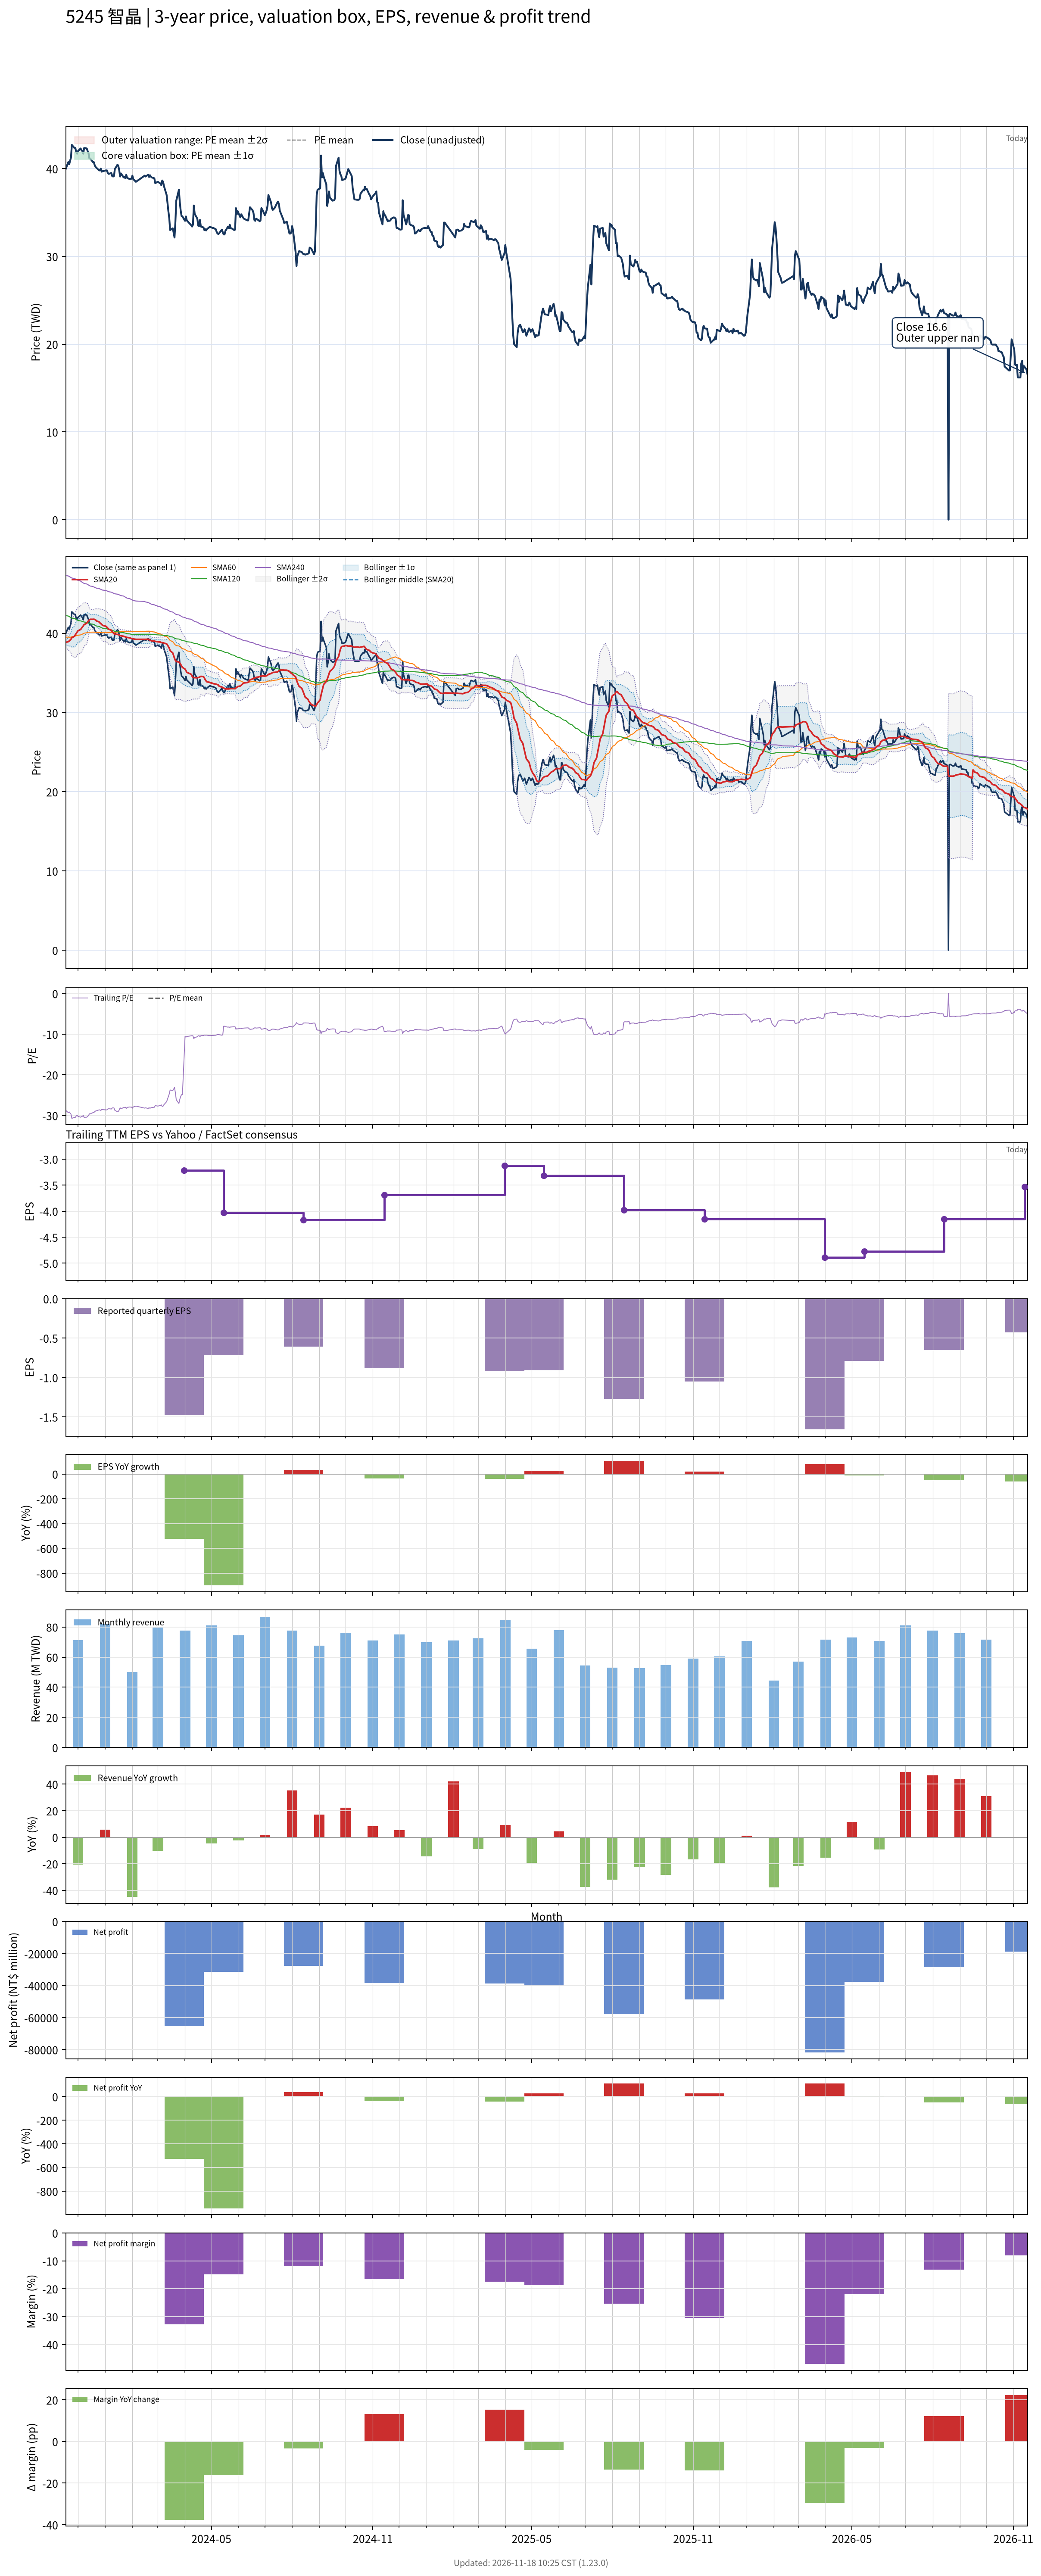

Data behind this chart, as committed beside it:
# chart-version: skill-stock-dynamic-val…
date, close, available_date, period_end, eps, ttm_eps, pe, pe_mean, pe_std, price_m2, price_m1, price_mean, price_p1, price_p2, forward_eps, forward_pe, forward_pe_mean, forward_pe_std, forward_price_m2, forward_price_m1, forward_price_mean, forward_price_p1, forward_price_p2, sma20
2023-11-17, 39.95, 2023-11-14, 2023-09-30, -1.36, -1.39, -28.74, , , , , , , , , , , , , , , , , 38.84
2023-11-20, 40.75, 2023-11-14, 2023-09-30, -1.36, -1.39, -29.32, , , , , , , , , , , , , , , , , 38.94
2023-11-21, 40.5, 2023-11-14, 2023-09-30, -1.36, -1.39, -29.14, , , , , , , , , , , , , , , , , 39.02
2023-11-22, 40.9, 2023-11-14, 2023-09-30, -1.36, -1.39, -29.42, , , , , , , , , , , , , , , , , 39.13
2023-11-23, 41.25, 2023-11-14, 2023-09-30, -1.36, -1.39, -29.68, , , , , , , , , , , , , , , , , 39.25
2023-11-24, 42.7, 2023-11-14, 2023-09-30, -1.36, -1.39, -30.72, , , , , , , , , , , , , , , , , 39.43
2023-11-27, 42.35, 2023-11-14, 2023-09-30, -1.36, -1.39, -30.47, , , , , , , , , , , , , , , , , 39.62
2023-11-28, 42.35, 2023-11-14, 2023-09-30, -1.36, -1.39, -30.47, , , , , , , , , , , , , , , , , 39.81
2023-11-29, 41.85, 2023-11-14, 2023-09-30, -1.36, -1.39, -30.11, , , , , , , , , , , , , , , , , 39.98
2023-11-30, 41.7, 2023-11-14, 2023-09-30, -1.36, -1.39, -30, , , , , , , , , , , , , , , , , 40.15
2023-12-01, 42, 2023-11-14, 2023-09-30, -1.36, -1.39, -30.22, , , , , , , , , , , , , , , , , 40.31
2023-12-04, 42.3, 2023-11-14, 2023-09-30, -1.36, -1.39, -30.43, , , , , , , , , , , , , , , , , 40.47
2023-12-05, 42.1, 2023-11-14, 2023-09-30, -1.36, -1.39, -30.29, , , , , , , , , , , , , , , , , 40.63
2023-12-06, 42, 2023-11-14, 2023-09-30, -1.36, -1.39, -30.22, , , , , , , , , , , , , , , , , 40.78
2023-12-07, 41.7, 2023-11-14, 2023-09-30, -1.36, -1.39, -30, , , , , , , , , , , , , , , , , 40.92
2023-12-08, 42.35, 2023-11-14, 2023-09-30, -1.36, -1.39, -30.47, , , , , , , , , , , , , , , , , 41.09
2023-12-11, 42.3, 2023-11-14, 2023-09-30, -1.36, -1.39, -30.43, , , , , , , , , , , , , , , , , 41.27
2023-12-12, 42, 2023-11-14, 2023-09-30, -1.36, -1.39, -30.22, , , , , , , , , , , , , , , , , 41.43
2023-12-13, 41.75, 2023-11-14, 2023-09-30, -1.36, -1.39, -30.04, , , , , , , , , , , , , , , , , 41.58
2023-12-14, 41.15, 2023-11-14, 2023-09-30, -1.36, -1.39, -29.6, , , , , , , , , , , , , , , , , 41.7
2023-12-15, 41.15, 2023-11-14, 2023-09-30, -1.36, -1.39, -29.6, , , , , , , , , , , , , , , , , 41.76
2023-12-18, 40.75, 2023-11-14, 2023-09-30, -1.36, -1.39, -29.32, , , , , , , , , , , , , , , , , 41.76
2023-12-19, 40.75, 2023-11-14, 2023-09-30, -1.36, -1.39, -29.32, , , , , , , , , , , , , , , , , 41.77
2023-12-20, 40.4, 2023-11-14, 2023-09-30, -1.36, -1.39, -29.06, , , , , , , , , , , , , , , , , 41.74
2023-12-21, 40.2, 2023-11-14, 2023-09-30, -1.36, -1.39, -28.92, , , , , , , , , , , , , , , , , 41.69
2023-12-22, 40.1, 2023-11-14, 2023-09-30, -1.36, -1.39, -28.85, , , , , , , , , , , , , , , , , 41.56
2023-12-25, 39.8, 2023-11-14, 2023-09-30, -1.36, -1.39, -28.63, , , , , , , , , , , , , , , , , 41.44
2023-12-26, 39.8, 2023-11-14, 2023-09-30, -1.36, -1.39, -28.63, , , , , , , , , , , , , , , , , 41.31
2023-12-27, 40, 2023-11-14, 2023-09-30, -1.36, -1.39, -28.78, , , , , , , , , , , , , , , , , 41.22
2023-12-28, 39.65, 2023-11-14, 2023-09-30, -1.36, -1.39, -28.53, , , , , , , , , , , , , , , , , 41.11
2023-12-29, 39.7, 2023-11-14, 2023-09-30, -1.36, -1.39, -28.56, , , , , , , , , , , , , , , , , 41
2024-01-02, 39.8, 2023-11-14, 2023-09-30, -1.36, -1.39, -28.63, , , , , , , , , , , , , , , , , 40.87
2024-01-03, 39.8, 2023-11-14, 2023-09-30, -1.36, -1.39, -28.63, , , , , , , , , , , , , , , , , 40.76
2024-01-04, 39.5, 2023-11-14, 2023-09-30, -1.36, -1.39, -28.42, , , , , , , , , , , , , , , , , 40.63
2024-01-05, 39.4, 2023-11-14, 2023-09-30, -1.36, -1.39, -28.35, , , , , , , , , , , , , , , , , 40.52
2024-01-08, 39.5, 2023-11-14, 2023-09-30, -1.36, -1.39, -28.42, , , , , , , , , , , , , , , , , 40.38
2024-01-09, 39.15, 2023-11-14, 2023-09-30, -1.36, -1.39, -28.17, , , , , , , , , , , , , , , , , 40.22
2024-01-10, 39.1, 2023-11-14, 2023-09-30, -1.36, -1.39, -28.13, , , , , , , , , , , , , , , , , 40.07
2024-01-11, 39.15, 2023-11-14, 2023-09-30, -1.36, -1.39, -28.17, , , , , , , , , , , , , , , , , 39.94
2024-01-12, 39.95, 2023-11-14, 2023-09-30, -1.36, -1.39, -28.74, , , , , , , , , , , , , , , , , 39.88
2024-01-15, 40.45, 2023-11-14, 2023-09-30, -1.36, -1.39, -29.1, , , , , , , , , , , , , , , , , 39.85
2024-01-16, 40.3, 2023-11-14, 2023-09-30, -1.36, -1.39, -28.99, , , , , , , , , , , , , , , , , 39.83
2024-01-17, 39.8, 2023-11-14, 2023-09-30, -1.36, -1.39, -28.63, , , , , , , , , , , , , , , , , 39.78
2024-01-18, 39.1, 2023-11-14, 2023-09-30, -1.36, -1.39, -28.13, , , , , , , , , , , , , , , , , 39.71
2024-01-19, 39.45, 2023-11-14, 2023-09-30, -1.36, -1.39, -28.38, , , , , , , , , , , , , , , , , 39.67
2024-01-22, 39, 2023-11-14, 2023-09-30, -1.36, -1.39, -28.06, , , , , , , , , , , , , , , , , 39.62
2024-01-23, 39.05, 2023-11-14, 2023-09-30, -1.36, -1.39, -28.09, , , , , , , , , , , , , , , , , 39.58
2024-01-24, 38.9, 2023-11-14, 2023-09-30, -1.36, -1.39, -27.99, , , , , , , , , , , , , , , , , 39.54
2024-01-25, 39.3, 2023-11-14, 2023-09-30, -1.36, -1.39, -28.27, , , , , , , , , , , , , , , , , 39.5
2024-01-26, 38.95, 2023-11-14, 2023-09-30, -1.36, -1.39, -28.02, , , , , , , , , , , , , , , , , 39.47
2024-01-29, 38.8, 2023-11-14, 2023-09-30, -1.36, -1.39, -27.91, , , , , , , , , , , , , , , , , 39.42
2024-01-30, 38.85, 2023-11-14, 2023-09-30, -1.36, -1.39, -27.95, , , , , , , , , , , , , , , , , 39.38
2024-01-31, 38.85, 2023-11-14, 2023-09-30, -1.36, -1.39, -27.95, , , , , , , , , , , , , , , , , 39.33
2024-02-01, 39.2, 2023-11-14, 2023-09-30, -1.36, -1.39, -28.2, , , , , , , , , , , , , , , , , 39.31
2024-02-02, 38.8, 2023-11-14, 2023-09-30, -1.36, -1.39, -27.91, , , , , , , , , , , , , , , , , 39.28
2024-02-05, 38.5, 2023-11-14, 2023-09-30, -1.36, -1.39, -27.7, , , , , , , , , , , , , , , , , 39.23
2024-02-15, 39.2, 2023-11-14, 2023-09-30, -1.36, -1.39, -28.2, , , , , , , , , , , , , , , , , 39.23
2024-02-16, 39.1, 2023-11-14, 2023-09-30, -1.36, -1.39, -28.13, , , , , , , , , , , , , , , , , 39.23
2024-02-19, 39.3, 2023-11-14, 2023-09-30, -1.36, -1.39, -28.27, , , , , , , , , , , , , , , , , 39.24
... 667 more rows
